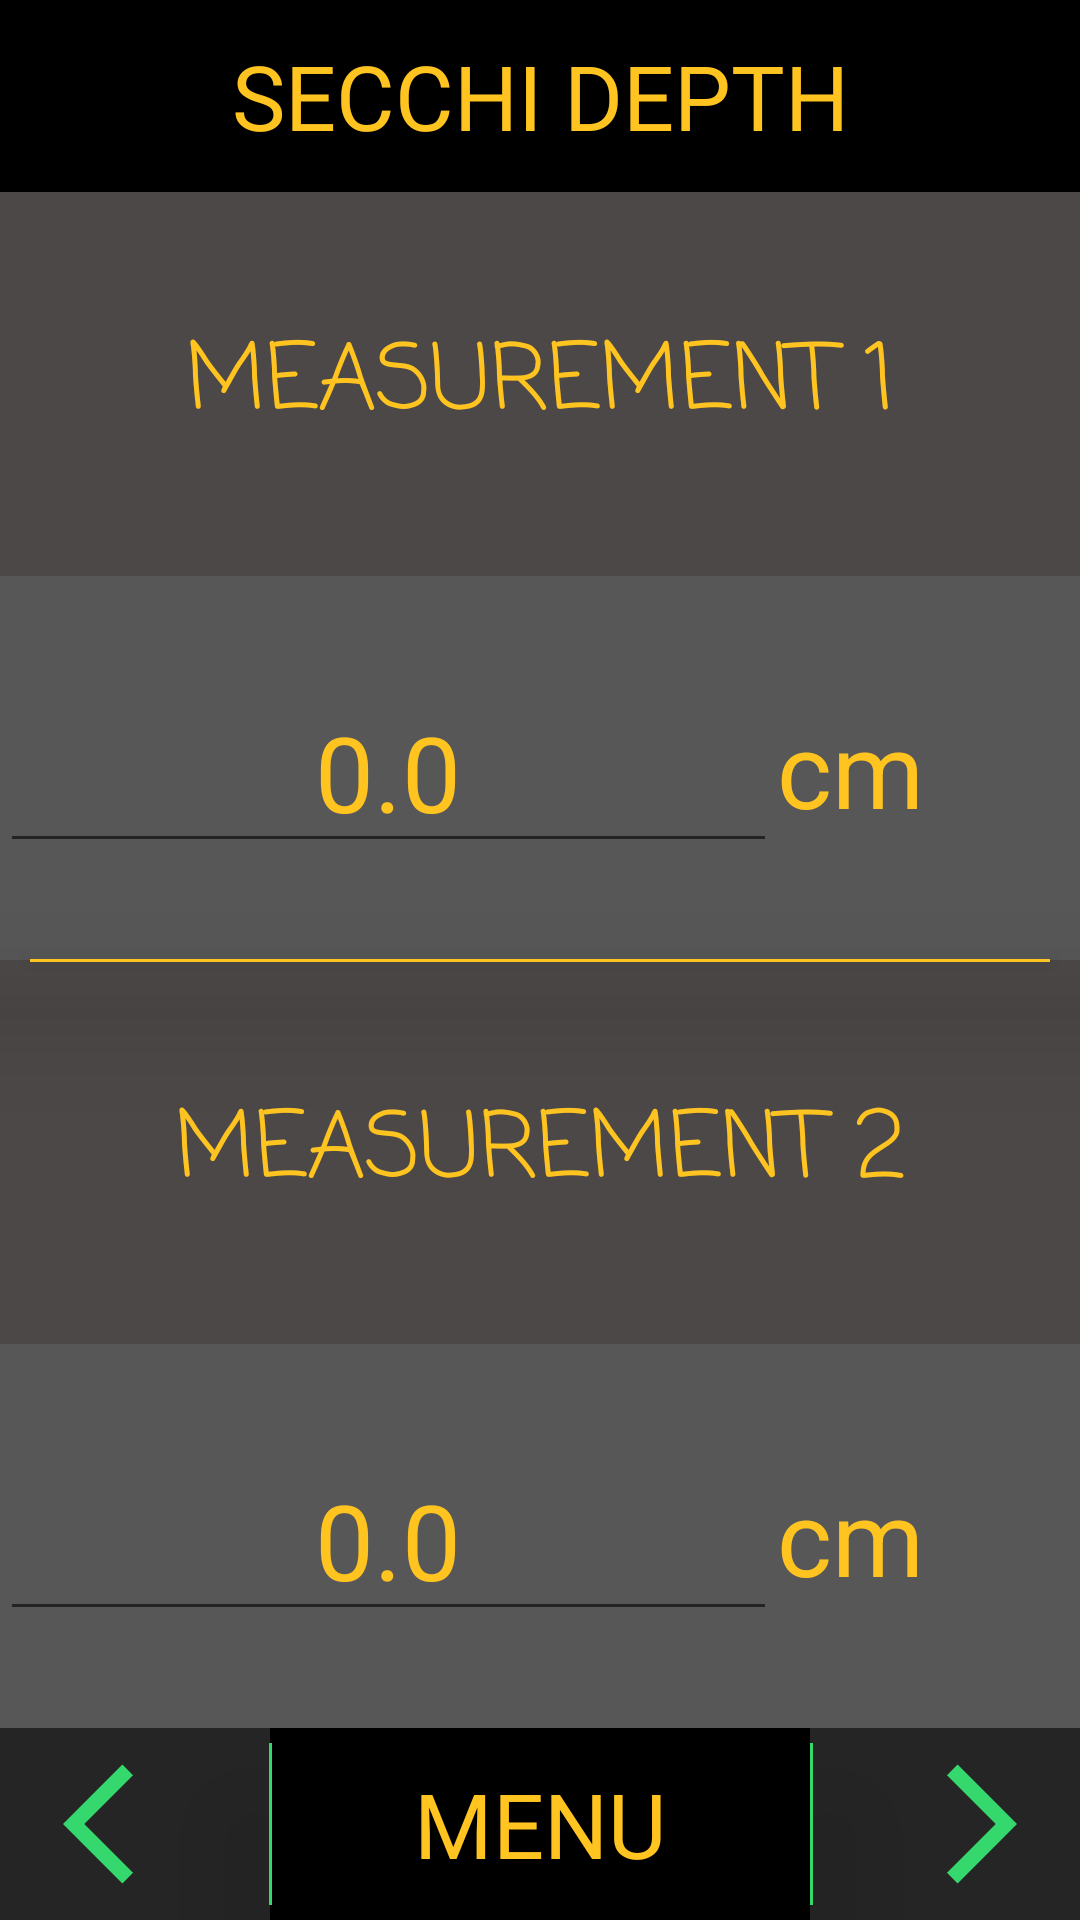

Produce the Android XML layout that renders to this screen, including the resource entries it uses.
<!-- AndroidManifest.xml: application theme Theme.WaterSurveyApp -->
<!-- res/layout/secchi_depth.xml -->
<?xml version="1.0" encoding="utf-8"?>
<androidx.constraintlayout.widget.ConstraintLayout xmlns:android="http://schemas.android.com/apk/res/android"
    xmlns:app="http://schemas.android.com/apk/res-auto"
    xmlns:tools="http://schemas.android.com/tools"
    android:layout_width="match_parent"
    android:layout_height="match_parent"
    android:background="@drawable/riverbg5">

    <TextView
        android:id="@+id/wt_title_meas3"
        android:layout_width="match_parent"
        android:layout_height="1dp"
        android:layout_marginStart="10dp"
        android:layout_marginEnd="10dp"
        android:background="@color/gold"
        android:elevation="25dp"
        android:fontFamily="monospace"
        android:gravity="center"
        android:textAllCaps="true"
        android:textColor="@color/gold"
        android:textSize="30sp"
        app:layout_constraintBottom_toTopOf="@+id/sdgl50h"
        app:layout_constraintEnd_toEndOf="parent"
        app:layout_constraintStart_toStartOf="parent"
        app:layout_constraintTop_toTopOf="@+id/sdgl50h" />

    <TextView
        android:id="@+id/textView27"
        android:layout_width="1dp"
        android:layout_height="0dp"
        android:layout_marginTop="5dp"
        android:layout_marginBottom="5dp"
        android:background="@color/finishGreen"
        android:elevation="25dp"
        app:layout_constraintBottom_toBottomOf="parent"
        app:layout_constraintEnd_toStartOf="@+id/sdgl25v"
        app:layout_constraintStart_toStartOf="@+id/sdgl25v"
        app:layout_constraintTop_toTopOf="@+id/sdgl90h" />

    <TextView
        android:id="@+id/textView28"
        android:layout_width="1dp"
        android:layout_height="0dp"
        android:layout_marginTop="5dp"
        android:layout_marginBottom="5dp"
        android:background="@color/finishGreen"
        android:elevation="25dp"
        app:layout_constraintBottom_toBottomOf="parent"
        app:layout_constraintStart_toStartOf="@+id/sdgl75v"
        app:layout_constraintTop_toTopOf="@+id/sdgl90h" />

    <androidx.constraintlayout.widget.Guideline
        android:id="@+id/sdgl25v"
        android:layout_width="wrap_content"
        android:layout_height="wrap_content"
        android:orientation="vertical"
        app:layout_constraintGuide_percent="0.25" />

    <androidx.constraintlayout.widget.Guideline
        android:id="@+id/sdgl75v"
        android:layout_width="wrap_content"
        android:layout_height="wrap_content"
        android:orientation="vertical"
        app:layout_constraintGuide_percent="0.75" />

    <androidx.constraintlayout.widget.Guideline
        android:id="@+id/sdgl10h"
        android:layout_width="wrap_content"
        android:layout_height="wrap_content"
        android:orientation="horizontal"
        app:layout_constraintGuide_percent="0.10" />

    <androidx.constraintlayout.widget.Guideline
        android:id="@+id/sdgl50h"
        android:layout_width="wrap_content"
        android:layout_height="wrap_content"
        android:orientation="horizontal"
        app:layout_constraintGuide_percent="0.50" />

    <androidx.constraintlayout.widget.Guideline
        android:id="@+id/sdgl90h"
        android:layout_width="wrap_content"
        android:layout_height="wrap_content"
        android:orientation="horizontal"
        app:layout_constraintGuide_percent="0.9" />

    <androidx.constraintlayout.widget.Guideline
        android:id="@+id/atdgl50h"
        android:layout_width="wrap_content"
        android:layout_height="wrap_content"
        android:orientation="horizontal"
        app:layout_constraintGuide_percent="0.5" />

    <androidx.constraintlayout.widget.Guideline
        android:id="@+id/atdgl30h"
        android:layout_width="wrap_content"
        android:layout_height="wrap_content"
        android:orientation="horizontal"
        app:layout_constraintGuide_percent="0.3" />

    <androidx.constraintlayout.widget.Guideline
        android:id="@+id/atdgl70h"
        android:layout_width="wrap_content"
        android:layout_height="wrap_content"
        android:orientation="horizontal"
        app:layout_constraintGuide_percent="0.7" />

    <TextView
        android:id="@+id/sd_title_meas1"
        android:layout_width="match_parent"
        android:layout_height="0dp"
        android:background="#B90B0404"
        android:fontFamily="casual"
        android:gravity="center"
        android:text="MEASUREMENT 1"
        android:textColor="@color/gold"
        android:textSize="30sp"
        app:layout_constraintBottom_toTopOf="@+id/atdgl30h"
        app:layout_constraintTop_toTopOf="@+id/sdgl10h"
        tools:layout_editor_absoluteX="150dp" />

    <LinearLayout
        android:id="@+id/secchiLL1"
        android:layout_width="match_parent"
        android:layout_height="0dp"
        android:background="#A8000000"
        android:orientation="horizontal"
        app:layout_constraintBottom_toTopOf="@+id/sdgl50h"
        app:layout_constraintEnd_toEndOf="parent"
        app:layout_constraintStart_toStartOf="parent"
        app:layout_constraintTop_toTopOf="@+id/atdgl30h">

        <EditText
            android:id="@+id/secchiEdit1"
            android:layout_width="0dp"
            android:layout_height="wrap_content"
            android:layout_gravity="center"
            android:layout_weight="2"
            android:hint="0.0"
            android:inputType="numberDecimal"
            android:textAlignment="center"
            android:textColor="@color/gold"
            android:textColorHint="@color/gold"
            android:textSize="35sp" />

        <TextView
            android:id="@+id/secchi1_measurement_unit"
            android:layout_width="wrap_content"
            android:layout_height="wrap_content"
            android:layout_gravity="center"
            android:layout_weight=".4"
            android:text="cm"
            android:textColor="@color/gold"
            android:textSize="35sp" />
    </LinearLayout>

    <TextView
        android:id="@+id/secchititle"
        android:layout_width="match_parent"
        android:layout_height="0dp"
        android:background="@color/black"
        android:fontFamily="@font/architects_daughter"
        android:gravity="center"
        android:text="SECCHI DEPTH"
        android:textColor="@color/gold"
        android:textSize="30sp"
        app:layout_constraintBottom_toTopOf="@+id/sdgl10h"
        app:layout_constraintTop_toTopOf="parent"
        tools:layout_editor_absoluteX="0dp" />


    <TextView
        android:id="@+id/sd_title_meas2"
        android:layout_width="match_parent"
        android:layout_height="0dp"
        android:background="#B90B0404"
        android:fontFamily="casual"
        android:gravity="center"
        android:text="MEASUREMENT 2"
        android:textColor="@color/gold"
        android:textSize="30sp"
        app:layout_constraintBottom_toTopOf="@+id/atdgl70h"
        app:layout_constraintTop_toTopOf="@+id/atdgl50h" />

    <LinearLayout
        android:id="@+id/secchiLL2"
        android:layout_width="match_parent"
        android:layout_height="0dp"
        android:background="#A8000000"
        android:orientation="horizontal"
        app:layout_constraintBottom_toTopOf="@+id/sdgl90h"
        app:layout_constraintEnd_toEndOf="parent"
        app:layout_constraintStart_toStartOf="parent"
        app:layout_constraintTop_toTopOf="@+id/atdgl70h">

        <EditText
            android:id="@+id/secchiEdit2"
            android:layout_width="0dp"
            android:layout_height="wrap_content"
            android:layout_gravity="center"
            android:layout_weight="2"
            android:hint="0.0"
            android:inputType="numberDecimal"
            android:textAlignment="center"
            android:textColor="@color/gold"
            android:textColorHint="@color/gold"
            android:textSize="35sp" />

        <TextView
            android:id="@+id/secchi2_measurement_unit"
            android:layout_width="wrap_content"
            android:layout_height="wrap_content"
            android:layout_gravity="center"
            android:layout_weight=".4"
            android:text="cm"
            android:textColor="@color/gold"
            android:textSize="35sp" />
    </LinearLayout>

    <TextView
        android:id="@+id/secchihome"
        android:layout_width="0dp"
        android:layout_height="0dp"
        android:background="@color/black"
        android:fontFamily="@font/architects_daughter"
        android:gravity="center"
        android:text="MENU"
        android:textColor="@color/gold"
        android:textSize="30sp"
        app:layout_constraintBottom_toBottomOf="parent"
        app:layout_constraintEnd_toStartOf="@+id/sdgl75v"
        app:layout_constraintStart_toStartOf="@+id/sdgl25v"
        app:layout_constraintTop_toTopOf="@+id/sdgl90h" />

    <ImageView
        android:id="@+id/secchi_back"
        android:layout_width="0dp"
        android:layout_height="0dp"
        android:background="#DA000000"
        android:padding="8dp"
        app:layout_constraintBottom_toBottomOf="parent"
        app:layout_constraintEnd_toStartOf="@+id/sdgl25v"
        app:layout_constraintStart_toStartOf="parent"
        app:layout_constraintTop_toTopOf="@+id/sdgl90h"
        app:srcCompat="@drawable/baseline_arrow_back_ios_24" />

    <ImageView
        android:id="@+id/secchi_next"
        android:layout_width="0dp"
        android:layout_height="0dp"
        android:background="#DA000000"
        android:padding="8dp"
        android:rotationY="180"
        app:layout_constraintBottom_toBottomOf="parent"
        app:layout_constraintEnd_toEndOf="parent"
        app:layout_constraintStart_toStartOf="@+id/sdgl75v"
        app:layout_constraintTop_toTopOf="@+id/sdgl90h"
        app:srcCompat="@drawable/baseline_arrow_back_ios_24" />


</androidx.constraintlayout.widget.ConstraintLayout>
<!-- resources referenced by this layout -->
<resources>
  <color name="black">#FF000000</color>
  <color name="finishGreen">#35D86D</color>
  <color name="gold">#FFC420</color>
  <!-- drawable baseline_arrow_back_ios_24 (drawable) -->
  <vector android:autoMirrored="true" android:height="24dp"
      android:tint="#35D86D" android:viewportHeight="24"
      android:viewportWidth="24" android:width="24dp" xmlns:android="http://schemas.android.com/apk/res/android">
      <path android:fillColor="@android:color/white" android:pathData="M11.67,3.87L9.9,2.1 0,12l9.9,9.9 1.77,-1.77L3.54,12z"/>
  </vector>
  <style name="Theme.WaterSurveyApp" parent="Theme.MaterialComponents.Light.NoActionBar">
  
          <item name="colorPrimary">@color/black</item>
          <item name="colorPrimaryVariant">@color/black</item>
          <item name="colorOnPrimary">@color/white</item>
          
          <item name="colorSecondary">@color/black</item>
          <item name="colorSecondaryVariant">@color/black</item>
          <item name="colorOnSecondary">@color/white</item>
          
          <item name="android:statusBarColor" tools:targetApi="l">?attr/colorPrimaryVariant</item>
          
      </style>
  <color name="white">#FFFFFFFF</color>
</resources>
